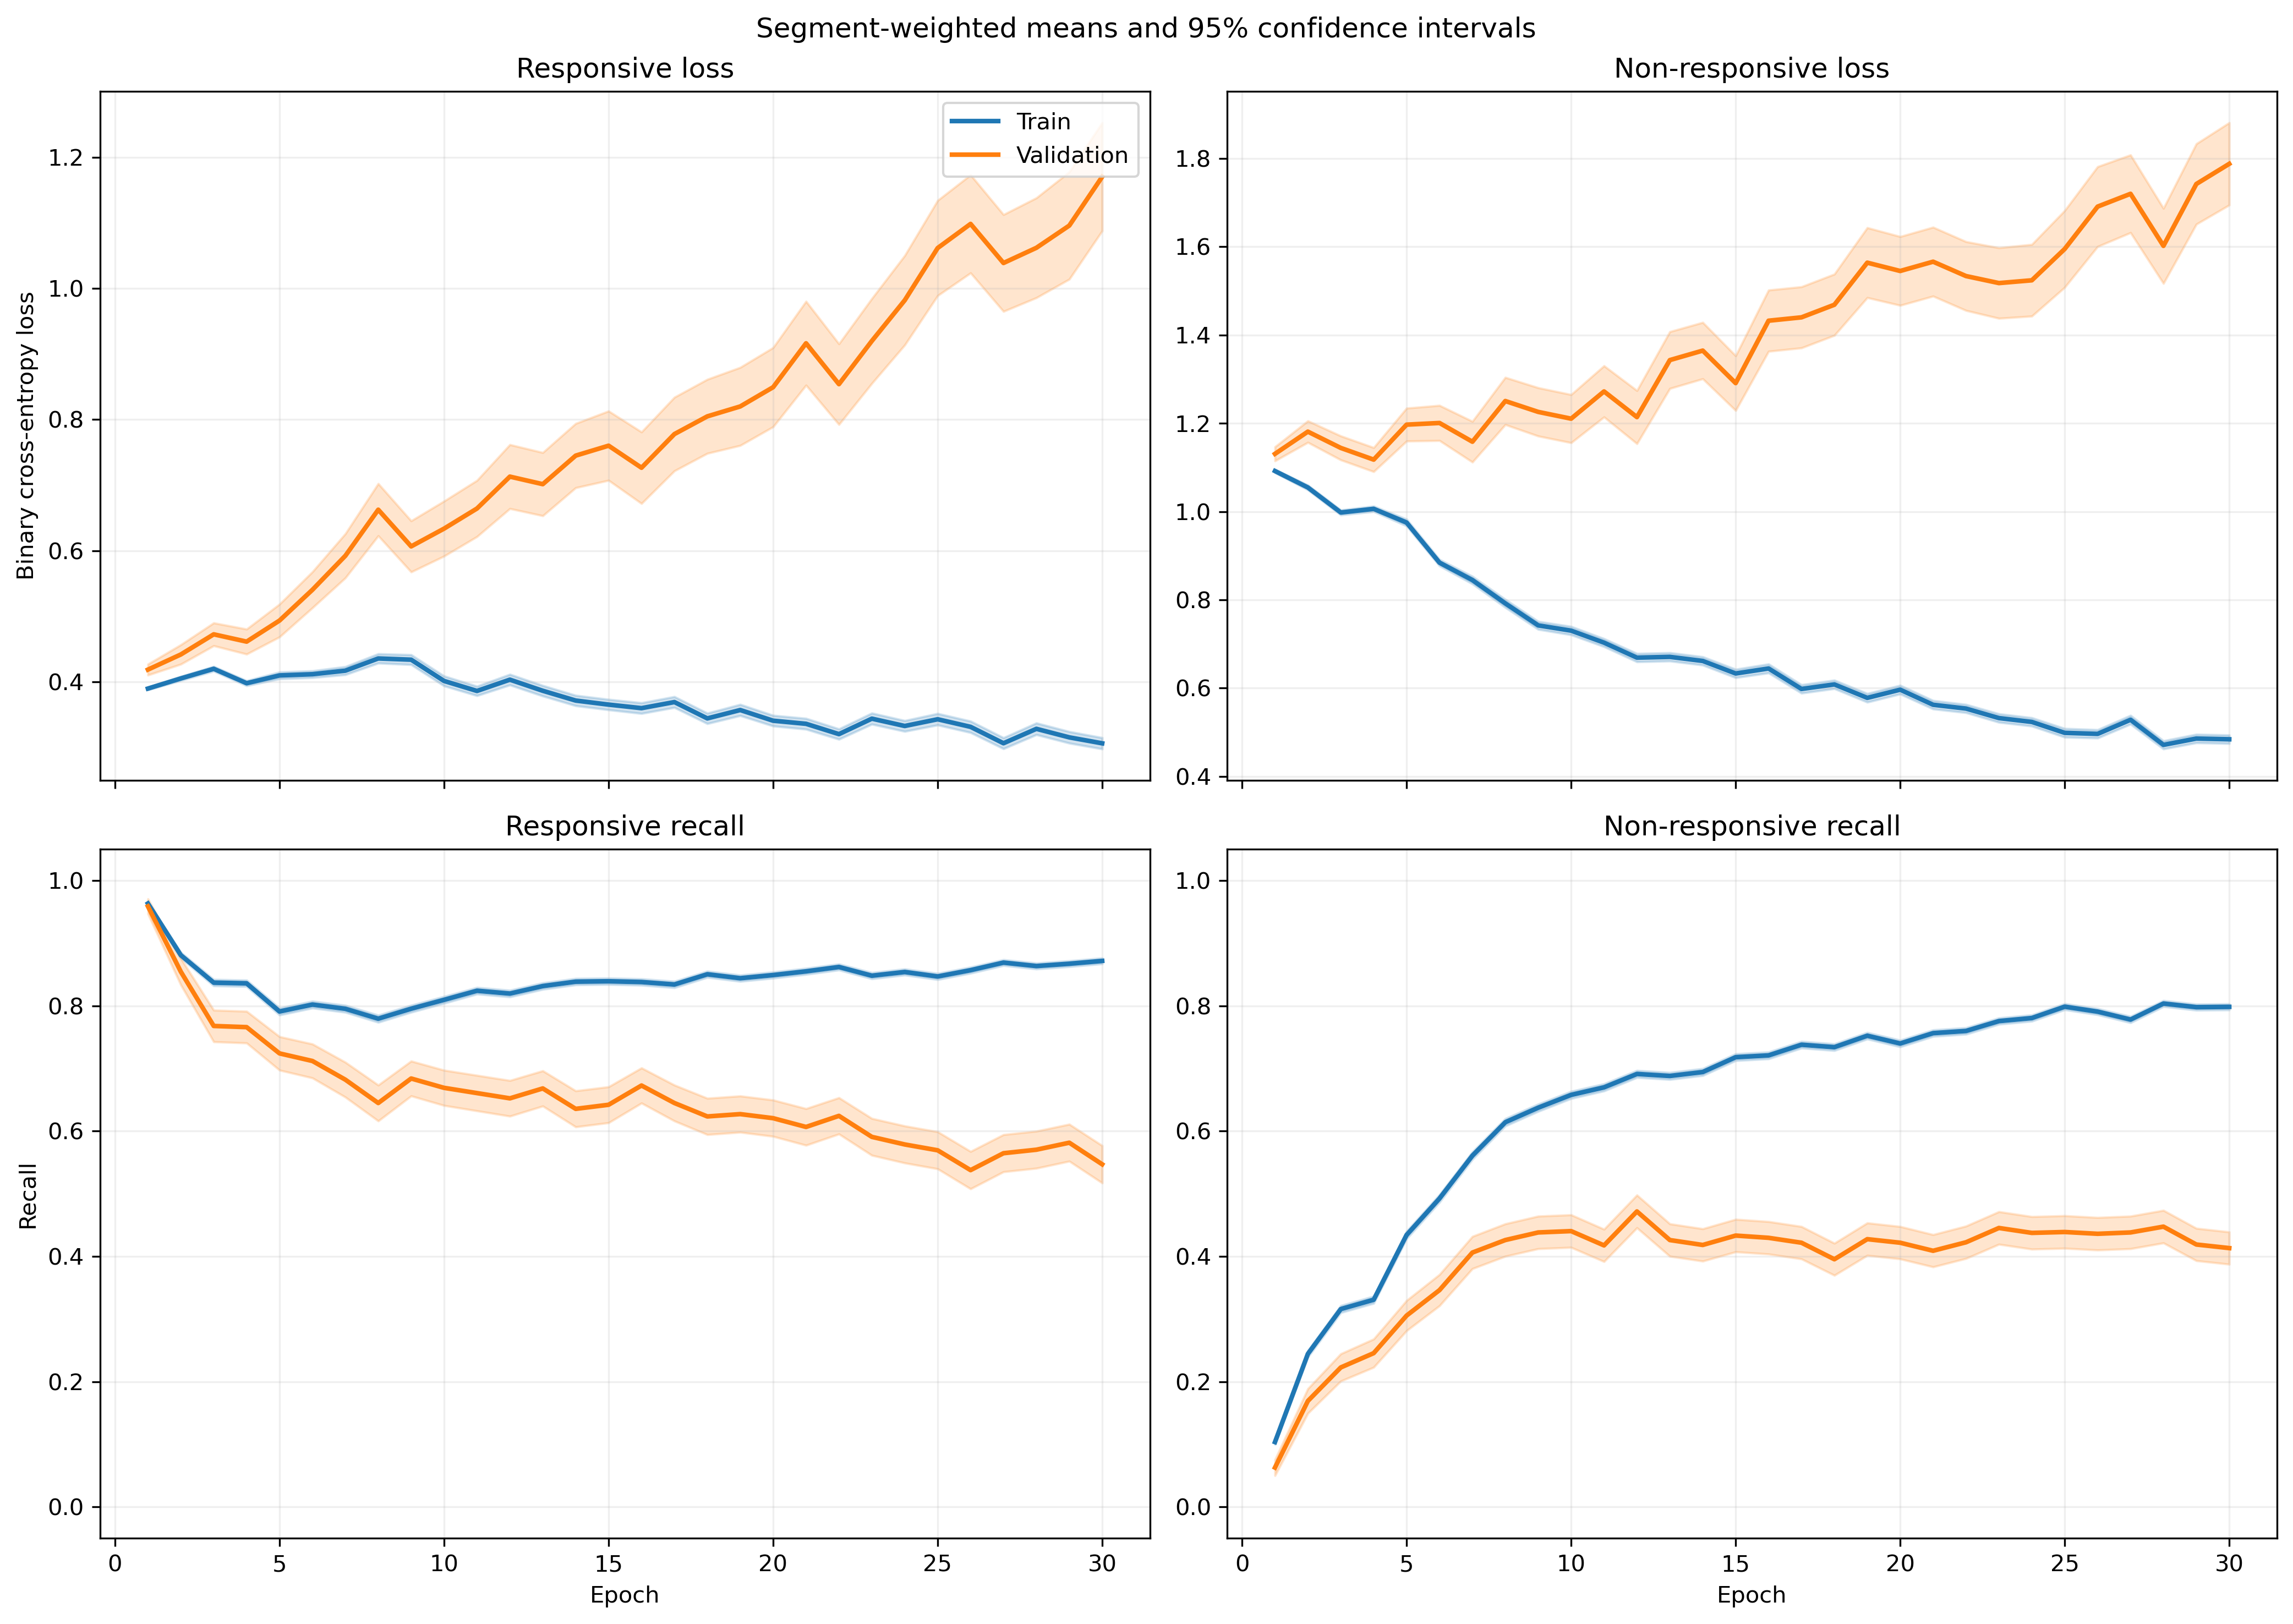

The table this chart was drawn from, first rows:
fold, epoch, split, r_loss, r_loss_count, r_loss_sum, r_loss_sum_sq, r_recall, r_recall_count, r_recall_sum, r_recall_sum_sq, nr_loss, nr_loss_count, nr_loss_sum, nr_loss_sum_sq, nr_recall, nr_recall_count, nr_recall_sum, nr_recall_sum_sq
1, 1, train, 0.3956, 1063, 420.6, 190, 0.9511, 1063, 1011, 1011, 1.076, 1401, 1508, 1741, 0.09636, 1401, 135.0, 135.0
1, 1, validation, 0.4007, 10, 4.007, 1.726, 1.0, 10, 10.0, 10.0, , 0, 0.0, 0.0, , 0, 0.0, 0.0
1, 2, train, 0.505, 1063, 536.8, 330.8, 0.794, 1063, 844.0, 844.0, 0.879, 1401, 1232, 1250, 0.3348, 1401, 469.0, 469.0
1, 2, validation, 0.5958, 10, 5.958, 3.886, 0.7, 10, 7.0, 7.0, , 0, 0.0, 0.0, , 0, 0.0, 0.0
1, 3, train, 0.4517, 1063, 480.2, 304, 0.7752, 1063, 824.0, 824.0, 0.9157, 1401, 1283, 1470, 0.3911, 1401, 548.0, 548.0
1, 3, validation, 0.5971, 10, 5.971, 3.977, 0.7, 10, 7.0, 7.0, , 0, 0.0, 0.0, , 0, 0.0, 0.0
1, 4, train, 0.4747, 1063, 504.6, 346.2, 0.746, 1063, 793.0, 793.0, 0.8476, 1401, 1188, 1327, 0.5061, 1401, 709.0, 709.0
1, 4, validation, 0.6561, 10, 6.561, 4.74, 0.7, 10, 7.0, 7.0, , 0, 0.0, 0.0, , 0, 0.0, 0.0
1, 5, train, 0.4337, 1063, 461, 348, 0.7789, 1063, 828.0, 828.0, 0.8549, 1401, 1198, 1498, 0.541, 1401, 758.0, 758.0
1, 5, validation, 0.6017, 10, 6.017, 4.39, 0.6, 10, 6.0, 6.0, , 0, 0.0, 0.0, , 0, 0.0, 0.0
1, 6, train, 0.3752, 1063, 398.9, 310.8, 0.8166, 1063, 868.0, 868.0, 0.9183, 1401, 1287, 1831, 0.5225, 1401, 732.0, 732.0
1, 6, validation, 0.6287, 10, 6.287, 4.6, 0.7, 10, 7.0, 7.0, , 0, 0.0, 0.0, , 0, 0.0, 0.0
1, 7, train, 0.4271, 1063, 454, 479.2, 0.7959, 1063, 846.0, 846.0, 0.7509, 1401, 1052, 1555, 0.6474, 1401, 907.0, 907.0
1, 7, validation, 0.9682, 10, 9.682, 11.55, 0.4, 10, 4.0, 4.0, , 0, 0.0, 0.0, , 0, 0.0, 0.0
1, 8, train, 0.429, 1063, 456.1, 534.1, 0.7883, 1063, 838.0, 838.0, 0.739, 1401, 1035, 1634, 0.6688, 1401, 937.0, 937.0
1, 8, validation, 1.111, 10, 11.11, 15.35, 0.4, 10, 4.0, 4.0, , 0, 0.0, 0.0, , 0, 0.0, 0.0
1, 9, train, 0.5267, 1063, 559.9, 741.4, 0.7592, 1063, 807.0, 807.0, 0.5258, 1401, 736.6, 951.9, 0.7637, 1401, 1070, 1070
1, 9, validation, 1.431, 10, 14.31, 25.61, 0.1, 10, 1.0, 1.0, , 0, 0.0, 0.0, , 0, 0.0, 0.0
1, 10, train, 0.4613, 1063, 490.4, 655.7, 0.7799, 1063, 829.0, 829.0, 0.6033, 1401, 845.2, 1327, 0.7438, 1401, 1042, 1042
1, 10, validation, 1.38, 10, 13.8, 21.69, 0.0, 10, 0.0, 0.0, , 0, 0.0, 0.0, , 0, 0.0, 0.0
1, 11, train, 0.3557, 1063, 378.1, 413.3, 0.8495, 1063, 903.0, 903.0, 0.7399, 1401, 1037, 1572, 0.6438, 1401, 902.0, 902.0
1, 11, validation, 0.9023, 10, 9.023, 10.85, 0.5, 10, 5.0, 5.0, , 0, 0.0, 0.0, , 0, 0.0, 0.0
1, 12, train, 0.3519, 1063, 374.1, 473.4, 0.8485, 1063, 902.0, 902.0, 0.7191, 1401, 1007, 1635, 0.6731, 1401, 943.0, 943.0
1, 12, validation, 1.124, 10, 11.24, 21.83, 0.5, 10, 5.0, 5.0, , 0, 0.0, 0.0, , 0, 0.0, 0.0
1, 13, train, 0.3977, 1063, 422.8, 584.7, 0.8269, 1063, 879.0, 879.0, 0.6355, 1401, 890.4, 1452, 0.7166, 1401, 1004, 1004
1, 13, validation, 1.294, 10, 12.94, 22.62, 0.2, 10, 2.0, 2.0, , 0, 0.0, 0.0, , 0, 0.0, 0.0
1, 14, train, 0.4124, 1063, 438.4, 549.9, 0.8241, 1063, 876.0, 876.0, 0.5787, 1401, 810.7, 1175, 0.7452, 1401, 1044, 1044
1, 14, validation, 1.351, 10, 13.51, 23.48, 0.1, 10, 1.0, 1.0, , 0, 0.0, 0.0, , 0, 0.0, 0.0
1, 15, train, 0.3461, 1063, 367.9, 513.6, 0.8363, 1063, 889.0, 889.0, 0.6719, 1401, 941.3, 1688, 0.7102, 1401, 995.0, 995.0
1, 15, validation, 1.145, 10, 11.45, 20.91, 0.5, 10, 5.0, 5.0, , 0, 0.0, 0.0, , 0, 0.0, 0.0
1, 16, train, 0.3949, 1063, 419.8, 585.7, 0.8119, 1063, 863.0, 863.0, 0.5745, 1401, 804.9, 1325, 0.7587, 1401, 1063, 1063
1, 16, validation, 1.316, 10, 13.16, 22.46, 0.2, 10, 2.0, 2.0, , 0, 0.0, 0.0, , 0, 0.0, 0.0
1, 17, train, 0.4158, 1063, 442, 637.9, 0.8062, 1063, 857.0, 857.0, 0.5217, 1401, 730.9, 1116, 0.7809, 1401, 1094, 1094
1, 17, validation, 1.324, 10, 13.24, 26.14, 0.4, 10, 4.0, 4.0, , 0, 0.0, 0.0, , 0, 0.0, 0.0
1, 18, train, 0.3486, 1063, 370.6, 475.7, 0.8495, 1063, 903.0, 903.0, 0.6071, 1401, 850.5, 1276, 0.7366, 1401, 1032, 1032
1, 18, validation, 1.494, 10, 14.94, 27.93, 0.2, 10, 2.0, 2.0, , 0, 0.0, 0.0, , 0, 0.0, 0.0
1, 19, train, 0.291, 1063, 309.3, 356.2, 0.8786, 1063, 934.0, 934.0, 0.6722, 1401, 941.8, 1487, 0.6945, 1401, 973.0, 973.0
1, 19, validation, 0.7701, 10, 7.701, 9.289, 0.6, 10, 6.0, 6.0, , 0, 0.0, 0.0, , 0, 0.0, 0.0
1, 20, train, 0.3941, 1063, 418.9, 622.5, 0.8194, 1063, 871.0, 871.0, 0.5525, 1401, 774.1, 1339, 0.7802, 1401, 1093, 1093
1, 20, validation, 1.139, 10, 11.39, 22.64, 0.5, 10, 5.0, 5.0, , 0, 0.0, 0.0, , 0, 0.0, 0.0
1, 21, train, 0.3203, 1063, 340.5, 461.1, 0.8664, 1063, 921.0, 921.0, 0.5892, 1401, 825.5, 1304, 0.738, 1401, 1034, 1034
1, 21, validation, 1.403, 10, 14.03, 24.77, 0.1, 10, 1.0, 1.0, , 0, 0.0, 0.0, , 0, 0.0, 0.0
1, 22, train, 0.391, 1063, 415.6, 619.9, 0.8335, 1063, 886.0, 886.0, 0.4755, 1401, 666.1, 990.7, 0.7994, 1401, 1120, 1120
1, 22, validation, 1.209, 10, 12.09, 20.09, 0.3, 10, 3.0, 3.0, , 0, 0.0, 0.0, , 0, 0.0, 0.0
1, 23, train, 0.3666, 1063, 389.7, 618.9, 0.826, 1063, 878.0, 878.0, 0.594, 1401, 832.3, 1780, 0.7773, 1401, 1089, 1089
1, 23, validation, 0.9936, 10, 9.936, 17.06, 0.5, 10, 5.0, 5.0, , 0, 0.0, 0.0, , 0, 0.0, 0.0
1, 24, train, 0.2808, 1063, 298.5, 400.3, 0.8805, 1063, 936.0, 936.0, 0.6164, 1401, 863.5, 1563, 0.7231, 1401, 1013, 1013
1, 24, validation, 0.8598, 10, 8.598, 12.79, 0.5, 10, 5.0, 5.0, , 0, 0.0, 0.0, , 0, 0.0, 0.0
1, 25, train, 0.2927, 1063, 311.2, 498.1, 0.8692, 1063, 924.0, 924.0, 0.6914, 1401, 968.6, 2090, 0.7181, 1401, 1006, 1006
1, 25, validation, 0.7028, 10, 7.028, 12.39, 0.7, 10, 7.0, 7.0, , 0, 0.0, 0.0, , 0, 0.0, 0.0
1, 26, train, 0.3128, 1063, 332.6, 544, 0.8645, 1063, 919.0, 919.0, 0.5042, 1401, 706.3, 1274, 0.7944, 1401, 1113, 1113
1, 26, validation, 0.8438, 10, 8.438, 14.52, 0.7, 10, 7.0, 7.0, , 0, 0.0, 0.0, , 0, 0.0, 0.0
1, 27, train, 0.315, 1063, 334.8, 555.8, 0.8674, 1063, 922.0, 922.0, 0.525, 1401, 735.5, 1403, 0.7859, 1401, 1101, 1101
1, 27, validation, 0.6785, 10, 6.785, 10.85, 0.7, 10, 7.0, 7.0, , 0, 0.0, 0.0, , 0, 0.0, 0.0
1, 28, train, 0.2787, 1063, 296.3, 474.6, 0.8815, 1063, 937.0, 937.0, 0.5562, 1401, 779.2, 1474, 0.773, 1401, 1083, 1083
1, 28, validation, 0.798, 10, 7.98, 13.7, 0.6, 10, 6.0, 6.0, , 0, 0.0, 0.0, , 0, 0.0, 0.0
1, 29, train, 0.3188, 1063, 338.9, 533.2, 0.8674, 1063, 922.0, 922.0, 0.4826, 1401, 676.1, 1065, 0.7916, 1401, 1109, 1109
1, 29, validation, 0.9764, 10, 9.764, 18.5, 0.5, 10, 5.0, 5.0, , 0, 0.0, 0.0, , 0, 0.0, 0.0
1, 30, train, 0.2768, 1063, 294.3, 474.6, 0.8833, 1063, 939.0, 939.0, 0.5268, 1401, 738.1, 1406, 0.7802, 1401, 1093, 1093
1, 30, validation, 1.163, 10, 11.63, 22.5, 0.4, 10, 4.0, 4.0, , 0, 0.0, 0.0, , 0, 0.0, 0.0
... 1,140 more rows
